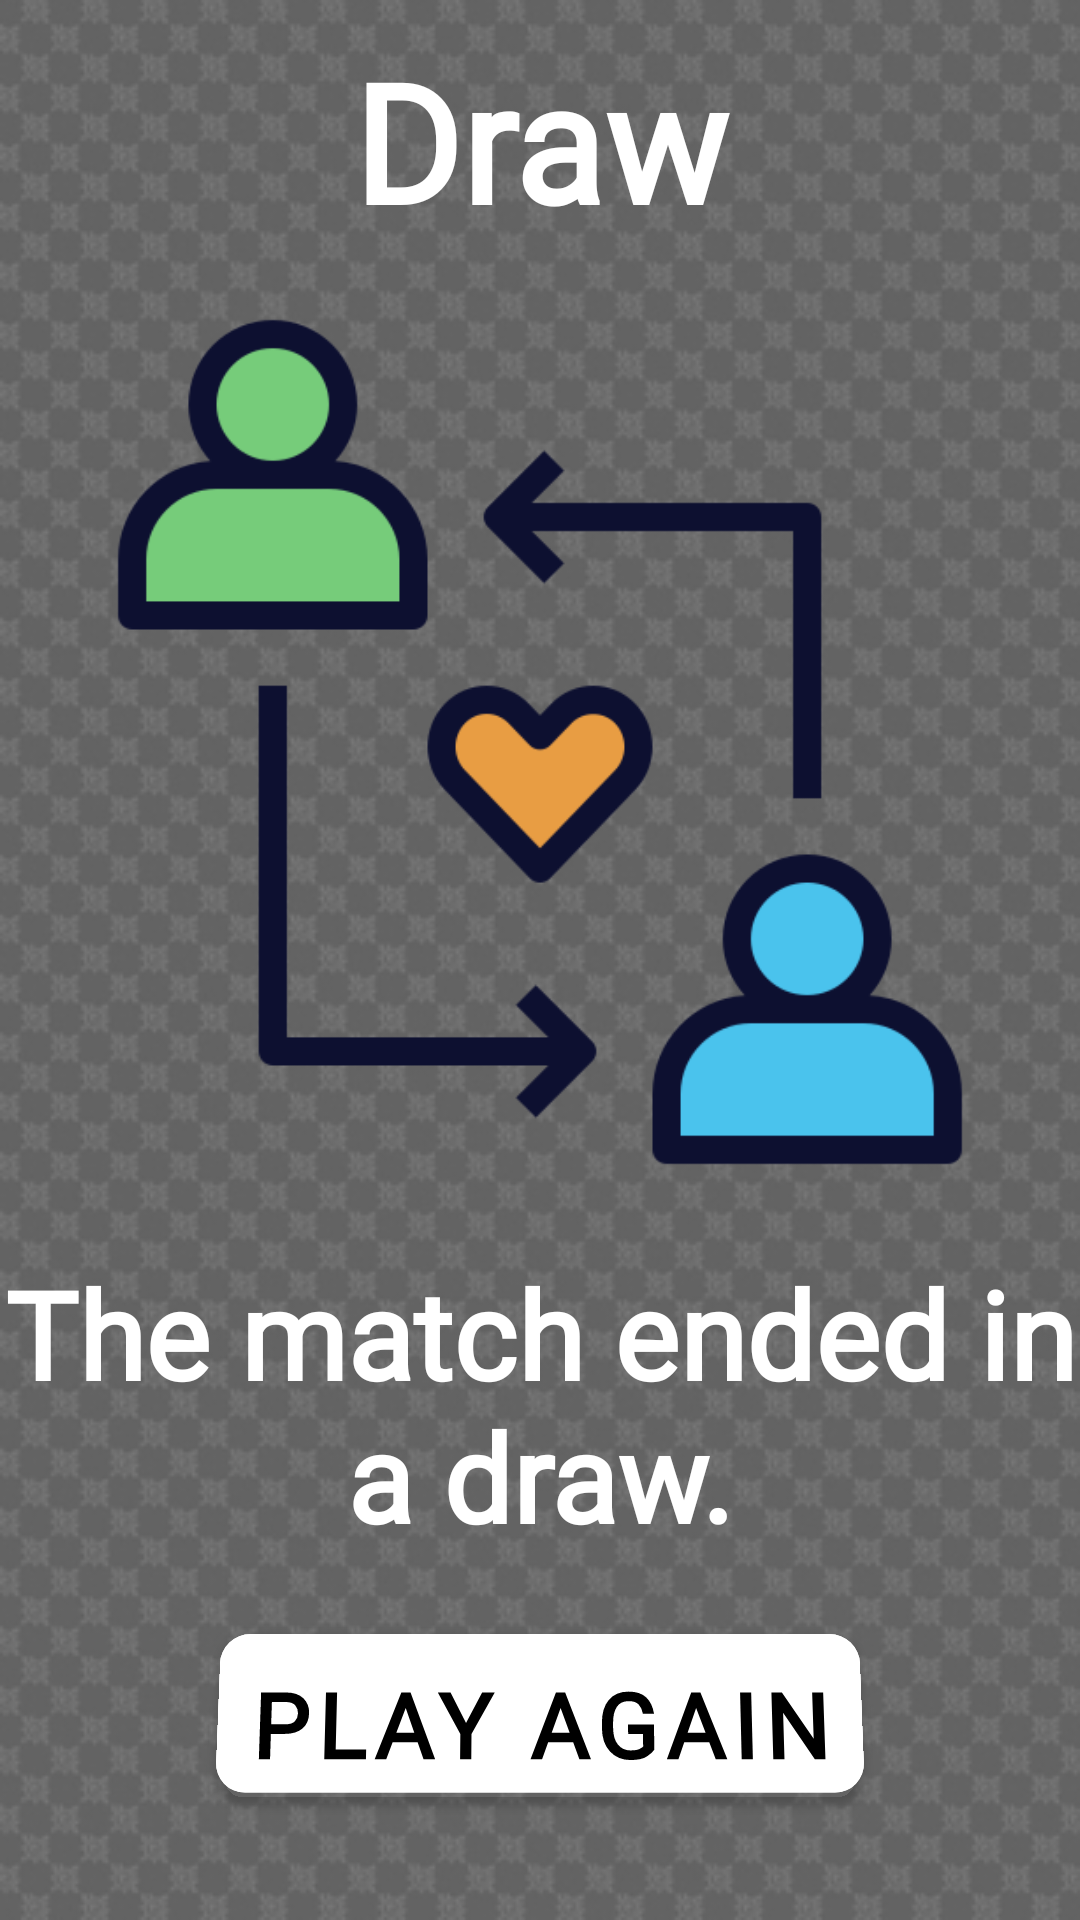

The Android layout XML behind this screen, and the referenced resources:
<!-- AndroidManifest.xml: application theme Theme.NoughtsAndCrosses -->
<!-- res/layout/drawbackietac.xml -->
<?xml version="1.0" encoding="utf-8"?>
<LinearLayout xmlns:android="http://schemas.android.com/apk/res/android"
    xmlns:app="http://schemas.android.com/apk/res-auto"
    android:orientation="vertical"
    android:layout_width="match_parent"
    android:layout_height="match_parent"
    android:background="@drawable/drawbackietactoe">

    <TextView
        android:layout_marginTop="10dp"
        android:layout_width="match_parent"
        android:layout_height="wrap_content"
        android:text="Draw"
        android:fontFamily="@font/average"
        android:textStyle="bold"
        android:textColor="#FFF"
        android:shadowColor="#000"
        android:textAlignment="center"
        android:textSize="55dp"
        ></TextView>

    <ImageView
        android:layout_marginTop="14dp"
        android:layout_width="300dp"
        android:layout_height="300dp"
        android:src="@drawable/relationship"
        android:layout_gravity="center"
        android:background="@null"
        android:layout_marginBottom="20dp"
        ></ImageView>

    <TextView
        android:id="@+id/playerwintext"
        android:layout_width="match_parent"
        android:layout_height="wrap_content"
        android:fontFamily="@font/blchry"
        android:text="The match ended in a draw."
        android:textSize="40.5dp"
        android:textAlignment="center"
        android:textStyle="bold"
        android:textColor="#FFF"
        ></TextView>

    <com.google.android.material.button.MaterialButton
        android:id="@+id/playagain"
        android:layout_width="wrap_content"
        android:layout_height="65dp"
        android:layout_gravity="center"
        android:textColor="#000"
        android:layout_marginTop="19dp"
        android:backgroundTint="#FFF"
        android:fontFamily="@font/bebusreg"
        android:padding="10dp"
        android:rotationX="4"
        android:text="Play Again"
        android:textSize="30dp"
        android:textStyle="bold"
        app:cornerRadius="10dp"></com.google.android.material.button.MaterialButton>




</LinearLayout>
    
<!-- resources referenced by this layout -->
<resources>
  <!-- drawable drawbackietactoe: png bitmap (drawable, 166844 bytes) -->
  <!-- drawable relationship: png bitmap (drawable, 19407 bytes) -->
  <style name="Theme.NoughtsAndCrosses" parent="Theme.MaterialComponents.DayNight.DarkActionBar">
          
          <item name="colorPrimary">@color/purple_500</item>
          <item name="colorPrimaryVariant">@color/purple_700</item>
          <item name="colorOnPrimary">@color/white</item>
          
          <item name="colorSecondary">@color/teal_200</item>
          <item name="colorSecondaryVariant">@color/teal_700</item>
          <item name="colorOnSecondary">@color/black</item>
          
          <item name="android:statusBarColor" tools:targetApi="l">?attr/colorPrimaryVariant</item>
          <item name="android:windowAnimationStyle">@style/CustomActivityAnimation</item>
          
      </style>
  <color name="purple_500">#f8f5f1</color>
  <color name="purple_700">#7eca9c</color>
  <color name="white">#FFFFFFFF</color>
  <color name="teal_200">#FF03DAC5</color>
  <color name="teal_700">#FF018786</color>
  <color name="black">#FF000000</color>
  <style name="CustomActivityAnimation" parent="@android:style/Animation.Activity">
  
          <item name="android:activityOpenEnterAnimation">@anim/slide_in_right</item>
          <item name="android:activityOpenExitAnimation">@anim/slide_out_left</item>
          <item name="android:activityCloseEnterAnimation">@anim/slide_in_left</item>
          <item name="android:activityCloseExitAnimation">@anim/slide_out_right</item>
  
      </style>
</resources>
